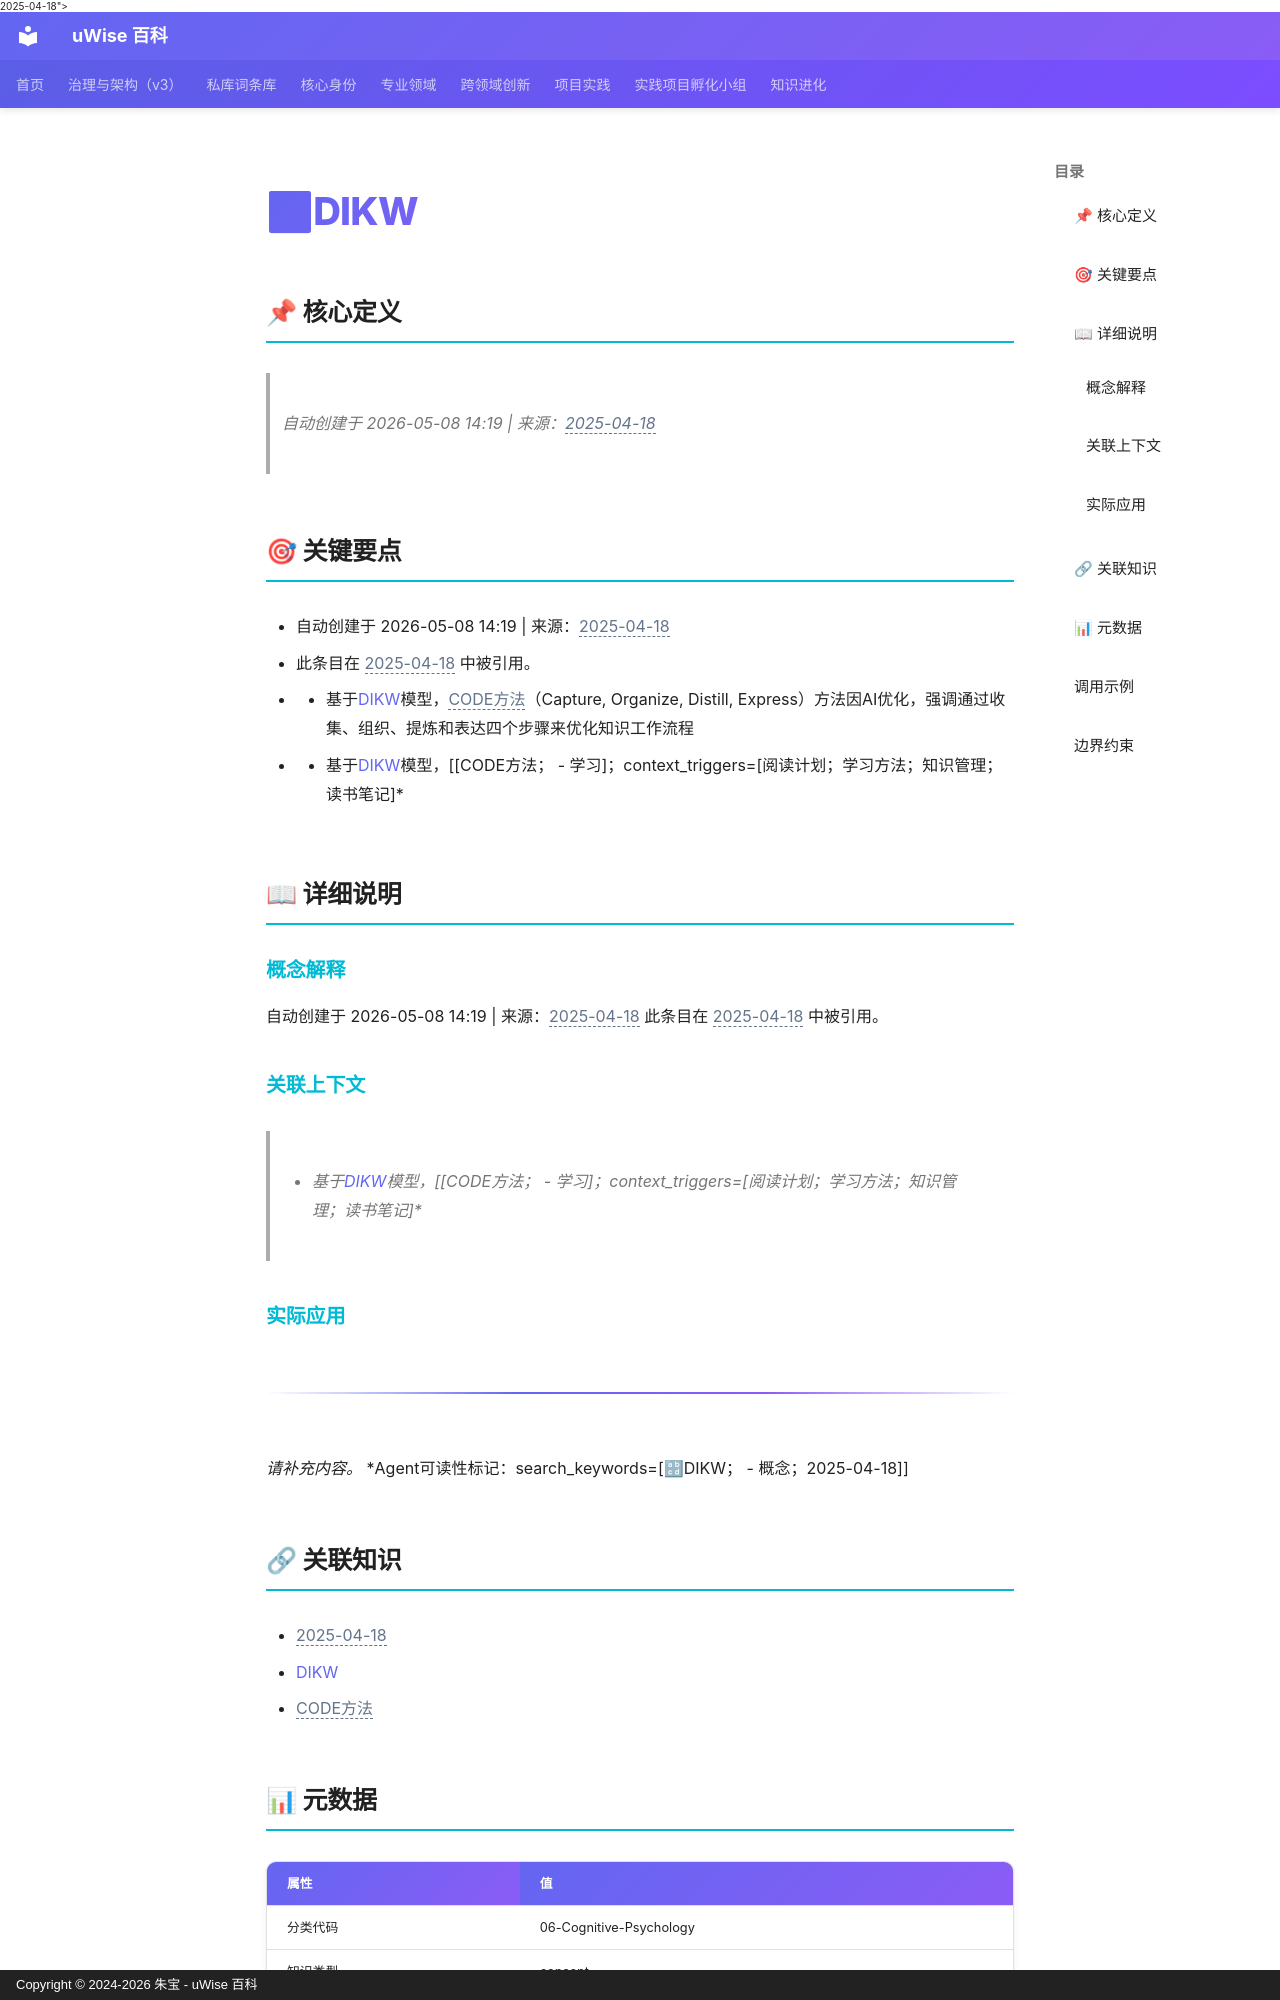

repository: zhubao315/uWise · page: vault-encyclopedia/dikw-4b0d248d/index.html · generator: mkdocs · copyright: Copyright © 2024-2026 朱宝 - uWise 百科

---
title: "🔡DIKW"
description: "自动创建于 2026-05-08 14:19 | 来源：<span class=\"uw-unresolved\" data-target=\"2025-04-18\" title=\"未解析的双链目标：2025-04-18\">2025-04-18</span>"
---

# 🔡DIKW

## 📌 核心定义

> 自动创建于 2026-05-08 14:19 | 来源：<span class="uw-unresolved" data-target="2025-04-18" title="未解析的双链目标：2025-04-18">2025-04-18</span>

## 🎯 关键要点

- 自动创建于 2026-05-08 14:19 | 来源：<span class="uw-unresolved" data-target="2025-04-18" title="未解析的双链目标：2025-04-18">2025-04-18</span>
- 此条目在 <span class="uw-unresolved" data-target="2025-04-18" title="未解析的双链目标：2025-04-18">2025-04-18</span> 中被引用。
- - 基于[DIKW](../dikw-4b0d248d/)模型，<span class="uw-unresolved" data-target="CODE方法" title="未解析的双链目标：CODE方法">CODE方法</span>（Capture, Organize, Distill, Express）方法因AI优化，强调通过收集、组织、提炼和表达四个步骤来优化知识工作流程
- - 基于[DIKW](../dikw-4b0d248d/)模型，[[CODE方法；  - 学习]；context_triggers=[阅读计划；学习方法；知识管理；读书笔记]*

## 📖 详细说明

### 概念解释
自动创建于 2026-05-08 14:19 | 来源：<span class="uw-unresolved" data-target="2025-04-18" title="未解析的双链目标：2025-04-18">2025-04-18</span>
此条目在 <span class="uw-unresolved" data-target="2025-04-18" title="未解析的双链目标：2025-04-18">2025-04-18</span> 中被引用。

### 关联上下文
> - 基于[DIKW](../dikw-4b0d248d/)模型，[[CODE方法；  - 学习]；context_triggers=[阅读计划；学习方法；知识管理；读书笔记]*


### 实际应用

---
*请补充内容。*
*Agent可读性标记：search_keywords=[🔡DIKW；  - 概念；2025-04-18]]

## 🔗 关联知识

- <span class="uw-unresolved" data-target="2025-04-18" title="未解析的双链目标：2025-04-18">2025-04-18</span>
- [DIKW](../dikw-4b0d248d/)
- <span class="uw-unresolved" data-target="CODE方法" title="未解析的双链目标：CODE方法">CODE方法</span>

## 📊 元数据

| 属性 | 值 |
|------|-----|
| 分类代码 | 06-Cognitive-Psychology |
| 知识类型 | concept |
| 精修时间 | 2026-06-17 11:53 |

---
